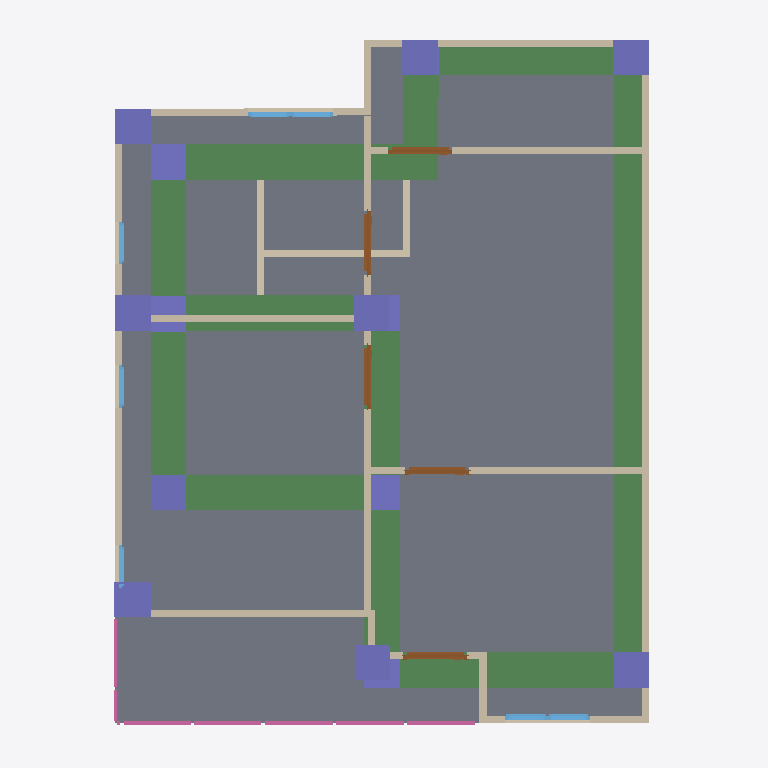
Plan cut of the same IFC building model at storey '2F' (level 3.00 m, cut at 4.40 m), seen from above with north up, elements coloured by IFC class: 17 walls (beige), 15 columns (violet), 9 beams (green), 7 windows (light blue), 5 doors (brown), 4 railings (pink), 1 slab (grey). Cut surfaces are drawn darker.
Extent 10.0 m × 10.0 m × 7.1 m (x, y, z). Storeys (3): GF at 0.00 m; 2F at 3.00 m; Roof at 6.00 m. Elements (110): 27 IfcColumn, 27 IfcWall, 19 IfcBeam, 12 IfcWindow, 10 IfcDoor, 8 IfcRailing, 3 IfcSlab, 2 IfcStairFlight, 1 IfcCovering, 1 IfcRoof.

HEADER;
FILE_DESCRIPTION(('ViewDefinition[DesignTransferView]'),'2;1');
FILE_NAME('s05-activity.ifc','2025-09-10T18:32:21+08:00',(''),(''),'IfcOpenShell 0.8.3-post1','Bonsai 0.8.3-post1','');
FILE_SCHEMA(('IFC4'));
ENDSEC;
DATA;
#1=IFCPROJECT('1IBQaSsAv9CAn2cAoc35Mb',$,'My Project',$,$,$,$,(#14,#26),#9);
#31=IFCSITE('2C_6zWvgX83um$DaJUvZ5$',$,'My Site',$,$,#54,$,$,$,$,$,$,$,$);
#37=IFCBUILDING('1WZntzNyz9Ifey_3Dq7vS0',$,'My Building',$,$,#60,$,$,$,$,$,$);
#43=IFCBUILDINGSTOREY('0rnqhpO6DEMQVKNoCD_gaC',$,'2F',$,$,#2514,$,$,$,$);
#67=IFCBUILDINGSTOREY('0e7VMPSpnFGOTGzNfz9sZ9',$,'GF',$,$,#83,$,$,$,$);
#5274=IFCBUILDINGSTOREY('0ez1Rr3Dn3uPvEW$8vmDKR',$,'Roof',$,$,#5295,$,$,$,$);
#3554=IFCSLAB('1J6Isyb_X9ePbYCtGs$ZTu',$,'Slab',$,$,#3562,#3569,$,$);
#8848=IFCBEAM('0iIhKgbGDC3fTtPYaTqDY4',$,'Beam',$,$,#8855,#8859,$,$);
#8990=IFCBEAM('2MghzGlIjEbAEKyddPo51M',$,'Beam',$,$,#8997,#9001,$,$);
#8892=IFCBEAM('3jWPjP7_H10Amdq5hSIqQZ',$,'Beam',$,$,#8899,#8903,$,$);
#9012=IFCBEAM('2UMFVtEu12aQY6W4GfvJLa',$,'Beam',$,$,#9019,#9023,$,$);
#8870=IFCBEAM('00DL2R8mHAjw5y40m4qaUK',$,'Beam',$,$,#8877,#8881,$,$);
#8914=IFCBEAM('07yPVL3653IOxaPhiNj5v6',$,'Beam',$,$,#8921,#8925,$,$);
#8825=IFCBEAM('3zEPIxHAz2JxLb1D6vbZ9s',$,'Beam',$,$,#8833,#8837,$,$);
#9078=IFCBEAM('3GGhhMY_P3_h_D1R9VLDNc',$,'Beam',$,$,#9085,#9089,$,$);
#2952=IFCWALL('0c1Ilvqr9Fyenhlh20Y1d8',$,'Wall.015',$,$,#2963,#2958,$,$);
#9056=IFCBEAM('3Z$XViVOT8vvz_eVoz3cyM',$,'Beam',$,$,#9063,#9067,$,$);
#3110=IFCWALL('0i$NOf$tr57RcFlhbzmpHB',$,'Wall',$,$,#3295,#3116,$,$);
#3373=IFCWALL('3LaO5863L7z8atlHdmVRL9',$,'Wall',$,$,#3881,#3379,$,$);
#3135=IFCWALL('0OtSKTQCP28f22fk$YuYTZ',$,'Wall',$,$,#3327,#3141,$,$);
#2977=IFCWALL('2_IXCRYp53LQf1a7klaoGG',$,'Wall',$,$,#3046,#2983,$,$);
#3449=IFCWALL('0t4tUKaYTAGfhCnVmZbIrP',$,'Wall',$,$,#3460,#3455,$,$);
#3411=IFCWALL('2mF5tcmif5$ebzptnsCxbP',$,'Wall',$,$,#3422,#3417,$,$);
#3487=IFCWALL('17Rt38Ugf4Yu8GpFq4_G2L',$,'Wall',$,$,#3498,#3493,$,$);
#8723=IFCCOLUMN('1vCO3jUV9FKPksXsf4kiOj',$,'Column',$,$,#8749,#8734,$,$);
#4990=IFCWALL('21imD$op93O8t7Kf8r530B',$,'Wall',$,$,#5001,#4996,$,$);
#7857=IFCCOLUMN('1NQFB5RqfAy86VArIVR1on',$,'Column',$,$,#7864,#7868,$,$);
#8414=IFCCOLUMN('0$BGYvWyPB8enhtNv0q1Ie',$,'Column',$,$,#8422,#8426,$,$);
#8437=IFCCOLUMN('11rzn1osL22v2KvVelMyJC',$,'Column',$,$,#8444,#8448,$,$);
#8459=IFCCOLUMN('3KW_yCSI10ixYt5aSfxkl6',$,'Column',$,$,#8466,#8470,$,$);
#8591=IFCCOLUMN('1dhItxQV59SuUMI$Vo4SEB',$,'Column',$,$,#8598,#8602,$,$);
#8701=IFCCOLUMN('3pvgnaW395CPmuqxxlJ$ug',$,'Column',$,$,#8702,#8712,$,$);
#8569=IFCCOLUMN('0nN9TReHHB4hHqHDwPZZQz',$,'Column',$,$,#8576,#8580,$,$);
#8481=IFCCOLUMN('2iHFTQs7556hjQi1$jAv5U',$,'Column',$,$,#8488,#8492,$,$);
#8547=IFCCOLUMN('17p_KVmnH5IQtS_Wzjcqr6',$,'Column',$,$,#8554,#8558,$,$);
#8033=IFCCOLUMN('0AeUp7MWv91QCIBqFGSejN',$,'Column',$,$,#8940,#8044,$,$);
#8099=IFCCOLUMN('3fFS76pEP4Ue7G2OFkRHtR',$,'Column',$,$,#8152,#8110,$,$);
#1218=IFCWALL('0kZbotivXCrwUKqxvXXjl5',$,'Wall',$,$,#1704,#1224,$,$);
#2914=IFCWALL('0KDPrwmgbD7BYoXot96lO$',$,'Wall',$,$,#2925,#2920,$,$);
#1180=IFCWALL('0gth4X0Eb5r9gD7v04qvm6',$,'Wall',$,$,#1191,#1186,$,$);
#7748=IFCRAILING('1LR_kVnZzCXgLrAzl1GfJI',$,'Railing',$,$,#7761,#7756,$,$);
#7733=IFCRAILING('2Ttc0ENhH9KBpjynutz80h',$,'Railing',$,$,#7747,#7742,$,$);
#1243=IFCWALL('0DorLretrAaw4MH2dPwl__',$,'Wall',$,$,#1946,#1249,$,$);
#2761=IFCWALL('2TqeaxKDXAp9b63n4r9$tC',$,'Wall',$,$,#2868,#2767,$,$);
#8316=IFCCOLUMN('0nXkngpqn4r9ElxILH$XI1',$,'Column',$,$,#8323,#8327,$,$);
#3060=IFCWALL('1HVKbU$AL8dP$3gXa0n6Ed',$,'Wall',$,$,#3071,#3066,$,$);
#5225=IFCDOOR('01fkUCeibEDuTHMUUrQY4j',$,'Door.013',$,$,#5273,#5233,$,2.0,0.899999976158142,$,$,$);
#9275=IFCDOOR('1uLKIXF3L5Hey8i5vG4Jjv',$,'Door',$,$,#9323,#9283,$,2.0,0.899999976158142,$,$,$);
#9100=IFCDOOR('0OD1sXu3bAsPtGkzLMIRvo',$,'Door',$,$,#9148,#9108,$,2.0,0.899999976158142,$,$,$);
#9149=IFCDOOR('0sKIRgHUHESPv5$PHJhtuv',$,'Door',$,$,#9197,#9157,$,2.0,0.899999976158142,$,$,$);
#4473=IFCDOOR('03W85oXIz14OGHay4VzweO',$,'Door',$,$,#4521,#4481,$,2.0,0.899999976158142,$,$,$);
#8635=IFCCOLUMN('1ZcWmbIPn3uwxxFEsYGIvg',$,'Column',$,$,#8945,#8646,$,$);
#7058=IFCRAILING('19oRdRV5DFgR4DM5jaaXJr',$,'Railing',$,'FRAMELESS_PANEL',#7771,#7067,$,.USERDEFINED.);
#6858=IFCRAILING('0FY3U9DMr0shLLC7P2AdF8',$,'Railing',$,'FRAMELESS_PANEL',#6946,#6867,$,.USERDEFINED.);
#4599=IFCWINDOW('2g9ZMUO2L1dwVxlQKFPD6E',$,'Window.002',$,$,#4647,#4607,$,0.899999976158142,0.600000023841858,$,$,$);
#4550=IFCWINDOW('1c713lvnP2HehCxRGGz6LK',$,'Window',$,$,#4598,#4558,$,0.899999976158142,0.600000023841858,$,$,$);
#3160=IFCWALL('0vAMl5_k9DWQgn63bk9_yt',$,'Wall',$,$,#3359,#3166,$,$);
#5077=IFCWINDOW('1c2JuvYcD4GgDcZL$KLXDR',$,'Window',$,$,#5125,#5085,$,0.899999976158142,0.600000023841858,$,$,$);
#5028=IFCWINDOW('1a1ooXp8b2dhm2ZKauCN2U',$,'Window',$,$,#5076,#5036,$,0.899999976158142,0.600000023841858,$,$,$);
#4794=IFCWINDOW('1zdXlKqC5AWvY9QJ3OXrKx',$,'Window.011',$,$,#4842,#4802,$,0.899999976158142,0.600000023841858,$,$,$);
#4892=IFCWINDOW('0Hgj3PJB12efX7iga6bsFI',$,'Window',$,$,#4940,#4900,$,0.899999976158142,0.600000023841858,$,$,$);
#2734=IFCWALL('2zl06jRqL7EgvZa3xdPAxd',$,'Wall',$,$,#2747,#2742,$,$);
#4729=IFCWINDOW('0sJ2hP6Fb6XeTqFmHSXpcE',$,'Window',$,$,#4793,#4738,$,0.899999976158142,0.600000023841858,$,$,$);
#9599=IFCCOLUMN('0HBEDYlAX5fQGk5az$Smzx',$,'Column',$,$,#9625,#9610,$,$);
ENDSEC;